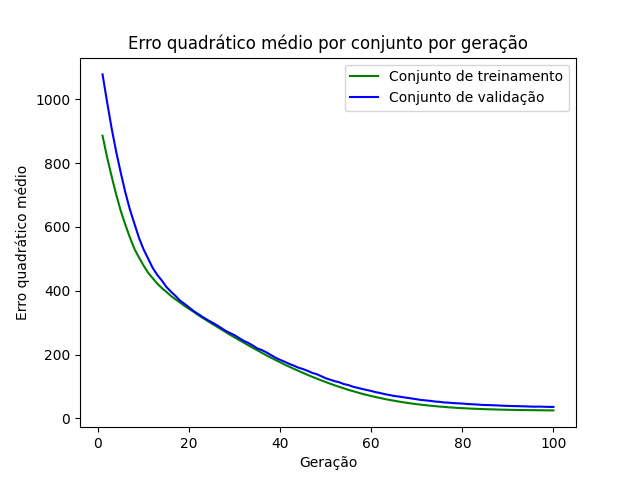

The file beside this chart, header and first rows:
epoch, loss_train, loss_val
1, 885.7, 1078
2, 818, 991.3
3, 758, 908.5
4, 701.3, 835.3
5, 650.2, 769.7
6, 607, 708.5
7, 567.2, 654.8
8, 531.2, 610.2
9, 504.2, 565.7
10, 479.3, 529.9
11, 456.5, 500.9
12, 439.5, 471.7
13, 422.5, 449.9
14, 408.5, 432.3
15, 396.8, 412.2
16, 384, 397.4
17, 373.2, 384
18, 363.2, 369.1
19, 352.5, 358.9
20, 343, 347.8
21, 333.9, 336.3
22, 323.7, 327.1
23, 314.8, 317.4
24, 305.9, 309
25, 296.8, 301
26, 288.4, 292.8
27, 279.4, 283.9
28, 271, 274.4
29, 261.9, 267.4
30, 253.8, 260.5
31, 245.3, 251.6
32, 237.5, 243
33, 229, 236.4
34, 221, 228.2
35, 213.2, 219.1
36, 205.3, 213.9
37, 197.4, 206.6
38, 190.1, 198.3
39, 182.8, 190
40, 175.7, 183.3
41, 168.4, 177.4
42, 162, 170.8
43, 155.3, 165.3
44, 149, 158.8
45, 142.7, 154.6
46, 136.5, 149.1
47, 130.5, 142.8
48, 124.9, 138.5
49, 119.2, 132.2
50, 114, 125.8
51, 108.5, 121
52, 103.4, 116.5
53, 98.55, 113
54, 93.97, 107.4
55, 89.29, 104.3
56, 85.19, 99.1
57, 81.06, 95.72
58, 77.03, 92.27
59, 73.53, 88.94
60, 69.88, 85.88
... 40 more rows
